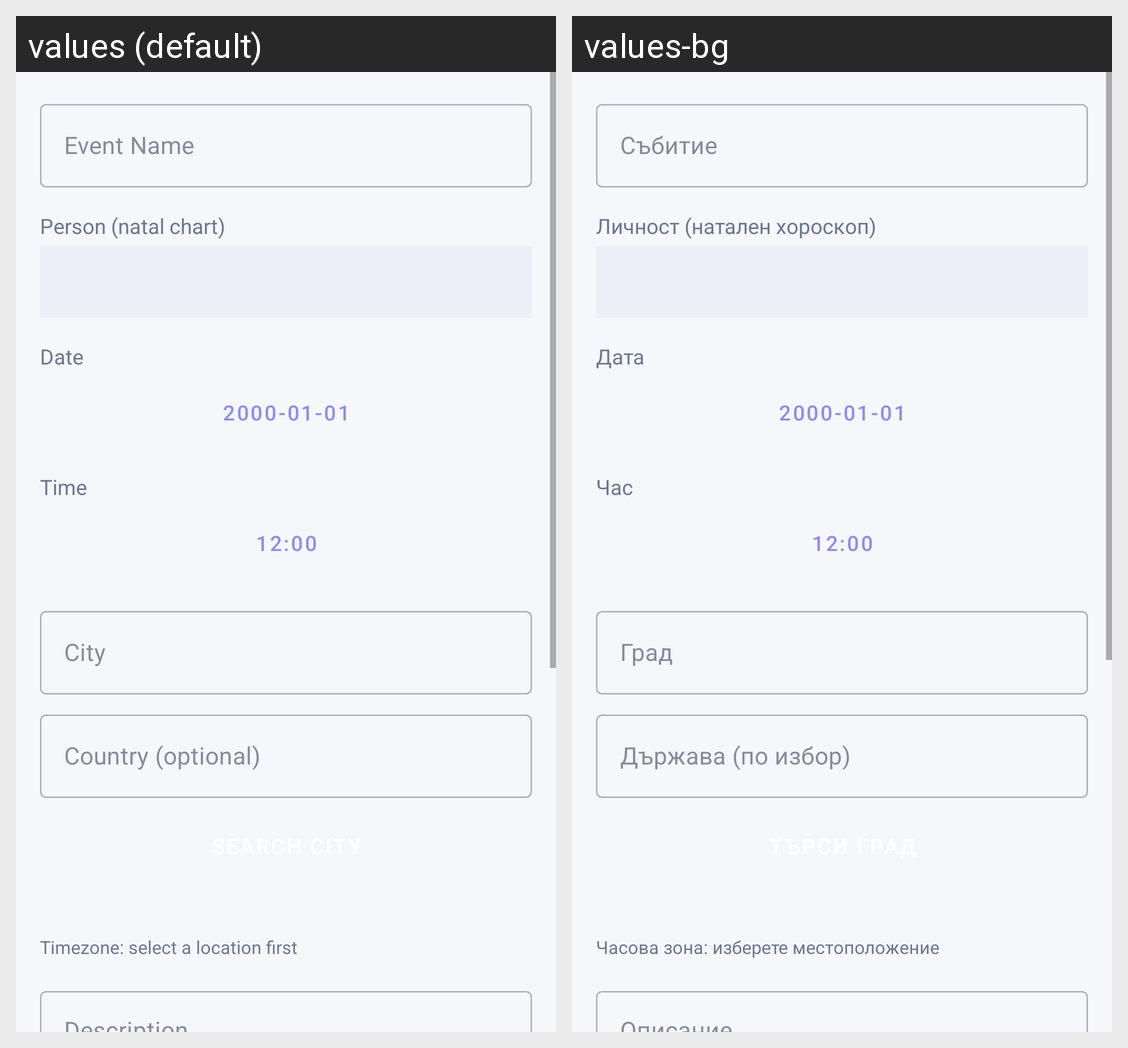

Strings drawn on this Android screen and how each of the app's shown locales translates them:
Android screen res/layout/fragment_event_form.xml rendered under 2 locales, left to right: values (default), values-bg. Device: Nexus 5 (rendered at 1080×1920; each locale shown at half size, 540×960, under a caption strip naming it); theme Theme.AstroDiary.
Strings drawn on this screen, with the default value and each locale's value (text and hints the layout hard-codes, and strings that could not be matched under every locale, appear in the picture but are not listed):

event_name
  values: Event Name
  values-bg: Събитие

event_person
  values: Person (natal chart)
  values-bg: Личност (натален хороскоп)

date
  values: Date
  values-bg: Дата

time
  values: Time
  values-bg: Час

city
  values: City
  values-bg: Град

country
  values: Country (optional)
  values-bg: Държава (по избор)

timezone_select_first
  values: Timezone: select a location first
  values-bg: Часова зона: изберете местоположение
